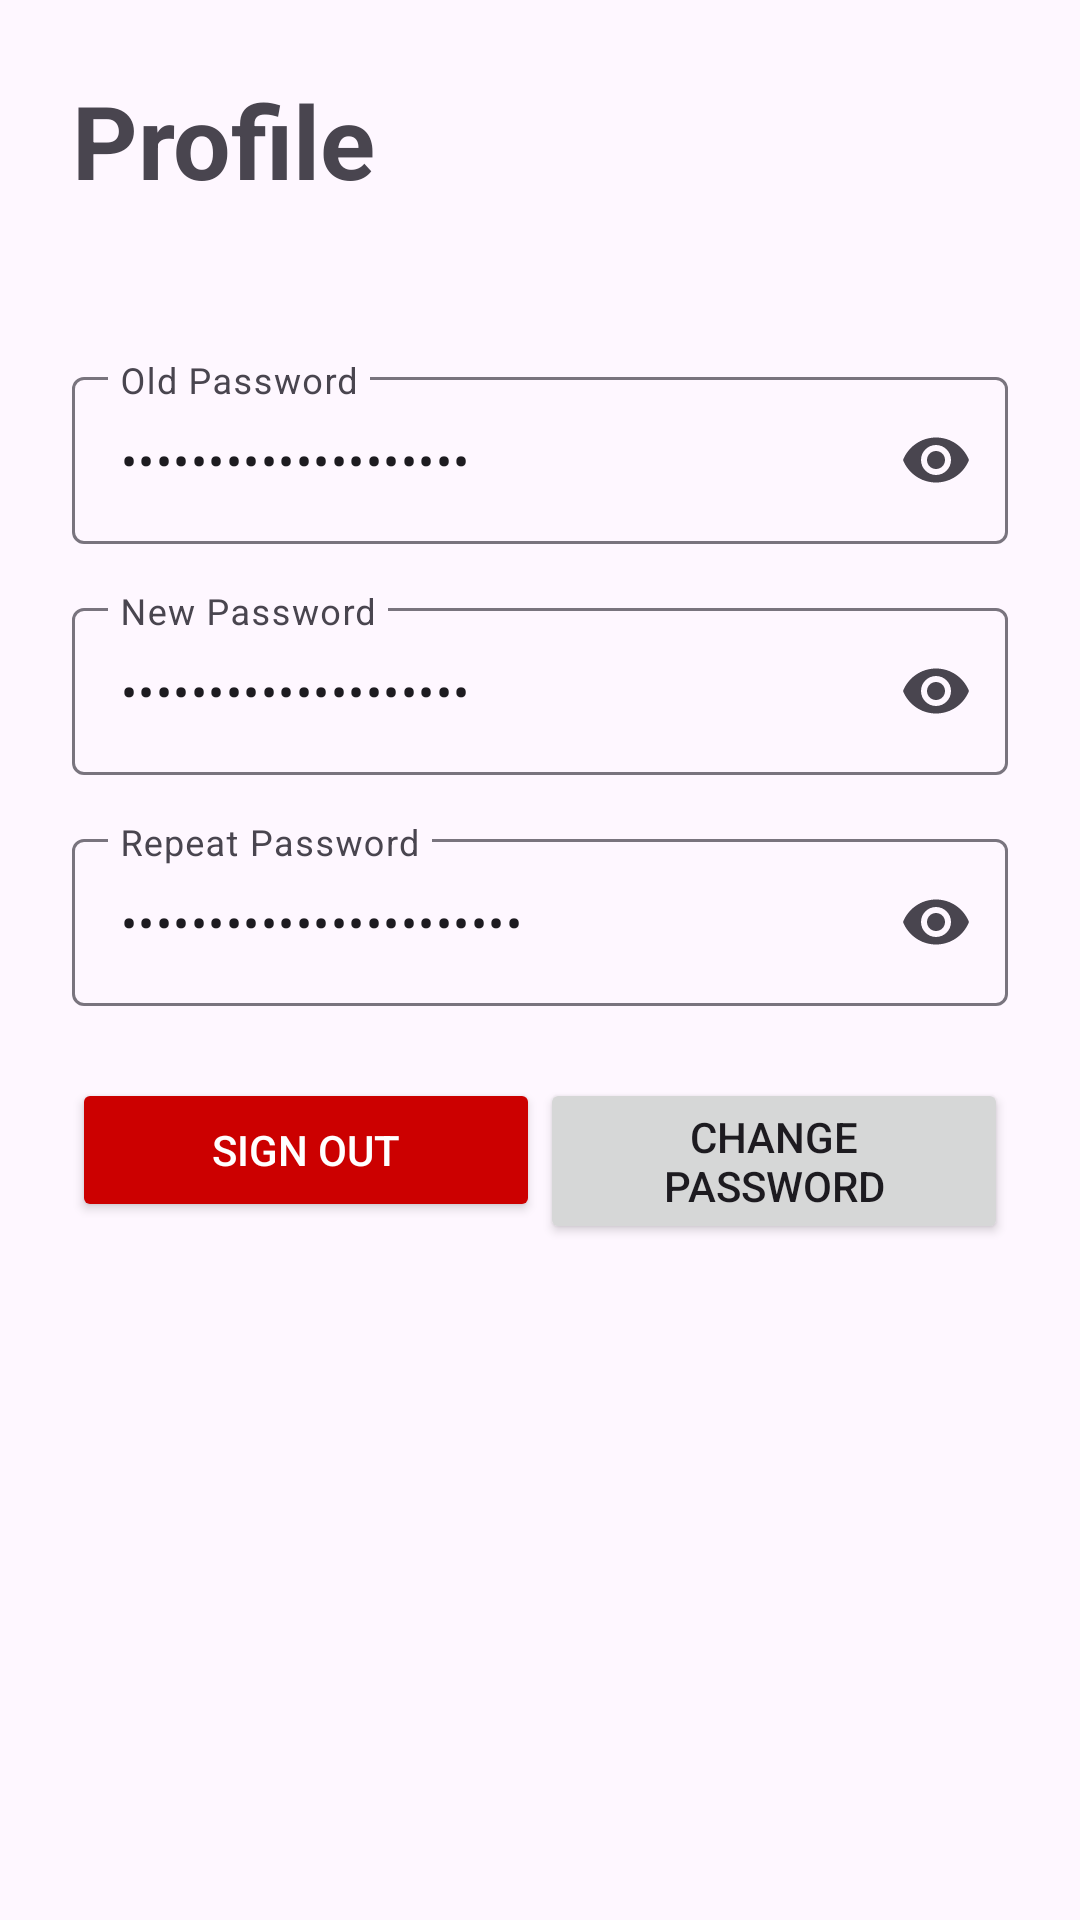

Reconstruct the res/layout file that produces this screen, plus the resources it refers to.
<!-- AndroidManifest.xml: application theme Theme.ExpensesTracking -->
<!-- res/layout/fragment_profile.xml -->
<?xml version="1.0" encoding="utf-8"?>
<layout xmlns:android="http://schemas.android.com/apk/res/android"
    xmlns:app="http://schemas.android.com/apk/res-auto">

    <data>
        <variable
            name="user"
            type="com.accumalaca.expensestracking.model.UserBinding" />
        <variable
            name="handler"
            type="com.accumalaca.expensestracking.view.ProfileHandler" />
    </data>

    <ScrollView
        android:layout_width="match_parent"
        android:layout_height="match_parent"
        android:padding="24dp">

        <androidx.constraintlayout.widget.ConstraintLayout
            android:layout_width="match_parent"
            android:layout_height="wrap_content">

            <TextView
                android:id="@+id/txtTtitle"
                android:layout_width="wrap_content"
                android:layout_height="wrap_content"
                android:text="Profile"
                android:textSize="34sp"
                android:textStyle="bold"
                app:layout_constraintEnd_toEndOf="parent"
                app:layout_constraintHorizontal_bias="0.0"
                app:layout_constraintStart_toStartOf="parent"
                app:layout_constraintTop_toTopOf="parent" />

            <TextView
                android:id="@+id/txtWelcomeUser"
                android:layout_width="wrap_content"
                android:layout_height="wrap_content"
                android:text='@{"Selamat datang, @" + user.username}'
                android:textSize="14sp"
                android:textStyle="bold"
                app:layout_constraintTop_toBottomOf="@id/txtTtitle"
                app:layout_constraintStart_toStartOf="parent"
                app:layout_constraintEnd_toEndOf="parent"
                android:layout_marginTop="8dp" />

            <com.google.android.material.textfield.TextInputLayout
                android:id="@+id/layoutOldPassword"
                app:endIconMode="password_toggle"
                android:layout_width="0dp"
                android:layout_height="wrap_content"
                app:layout_constraintTop_toBottomOf="@id/txtWelcomeUser"
                app:layout_constraintStart_toStartOf="parent"
                app:layout_constraintEnd_toEndOf="parent"
                android:layout_marginTop="24dp">

                <com.google.android.material.textfield.TextInputEditText
                    android:id="@+id/txtOldPassword"
                    android:layout_width="match_parent"
                    android:layout_height="wrap_content"
                    android:hint="Old Password"
                    android:inputType="textPassword"
                    android:text="@={user.oldPassword}" />
            </com.google.android.material.textfield.TextInputLayout>

            <com.google.android.material.textfield.TextInputLayout
                android:id="@+id/layoutNewPassword"
                app:endIconMode="password_toggle"
                android:layout_width="0dp"
                android:layout_height="wrap_content"
                app:layout_constraintTop_toBottomOf="@id/layoutOldPassword"
                app:layout_constraintStart_toStartOf="parent"
                app:layout_constraintEnd_toEndOf="parent"
                android:layout_marginTop="16dp">

                <com.google.android.material.textfield.TextInputEditText
                    android:id="@+id/txtNewPassword"
                    android:layout_width="match_parent"
                    android:layout_height="wrap_content"
                    android:hint="New Password"
                    android:inputType="textPassword"
                    android:text="@={user.newPassword}" />
            </com.google.android.material.textfield.TextInputLayout>

            <com.google.android.material.textfield.TextInputLayout
                android:id="@+id/layoutRepeatPassword"
                app:endIconMode="password_toggle"
                android:layout_width="0dp"
                android:layout_height="wrap_content"
                app:layout_constraintTop_toBottomOf="@id/layoutNewPassword"
                app:layout_constraintStart_toStartOf="parent"
                app:layout_constraintEnd_toEndOf="parent"
                android:layout_marginTop="16dp">

                <com.google.android.material.textfield.TextInputEditText
                    android:id="@+id/txtRepeatPassword"
                    android:layout_width="match_parent"
                    android:layout_height="wrap_content"
                    android:hint="Repeat Password"
                    android:inputType="textPassword"
                    android:text="@={user.repeatPassword}" />
            </com.google.android.material.textfield.TextInputLayout>

            <Button
                android:id="@+id/btnSignOut"
                android:layout_width="0dp"
                android:layout_height="wrap_content"
                android:text="Sign Out"
                android:backgroundTint="@android:color/holo_red_dark"
                android:textColor="@android:color/white"
                app:layout_constraintTop_toBottomOf="@id/layoutRepeatPassword"
                app:layout_constraintStart_toStartOf="parent"
                app:layout_constraintEnd_toStartOf="@id/btnSave"
                android:onClick="@{() -> handler.onSignOutClick()}"
                android:layout_marginTop="24dp" />

            <Button
                android:id="@+id/btnSave"
                android:layout_width="0dp"
                android:layout_height="wrap_content"
                android:text="Change Password"
                android:onClick="@{() -> handler.onSaveClick()}"
                app:layout_constraintTop_toBottomOf="@id/layoutRepeatPassword"
                app:layout_constraintStart_toEndOf="@id/btnSignOut"
                app:layout_constraintEnd_toEndOf="parent"
                android:layout_marginTop="24dp" />
        </androidx.constraintlayout.widget.ConstraintLayout>
    </ScrollView>
</layout>
<!-- resources referenced by this layout -->
<resources>
  <style name="Theme.ExpensesTracking" parent="Base.Theme.ExpensesTracking" />
  <style name="Base.Theme.ExpensesTracking" parent="Theme.Material3.DayNight.NoActionBar">
          
          
      </style>
</resources>
